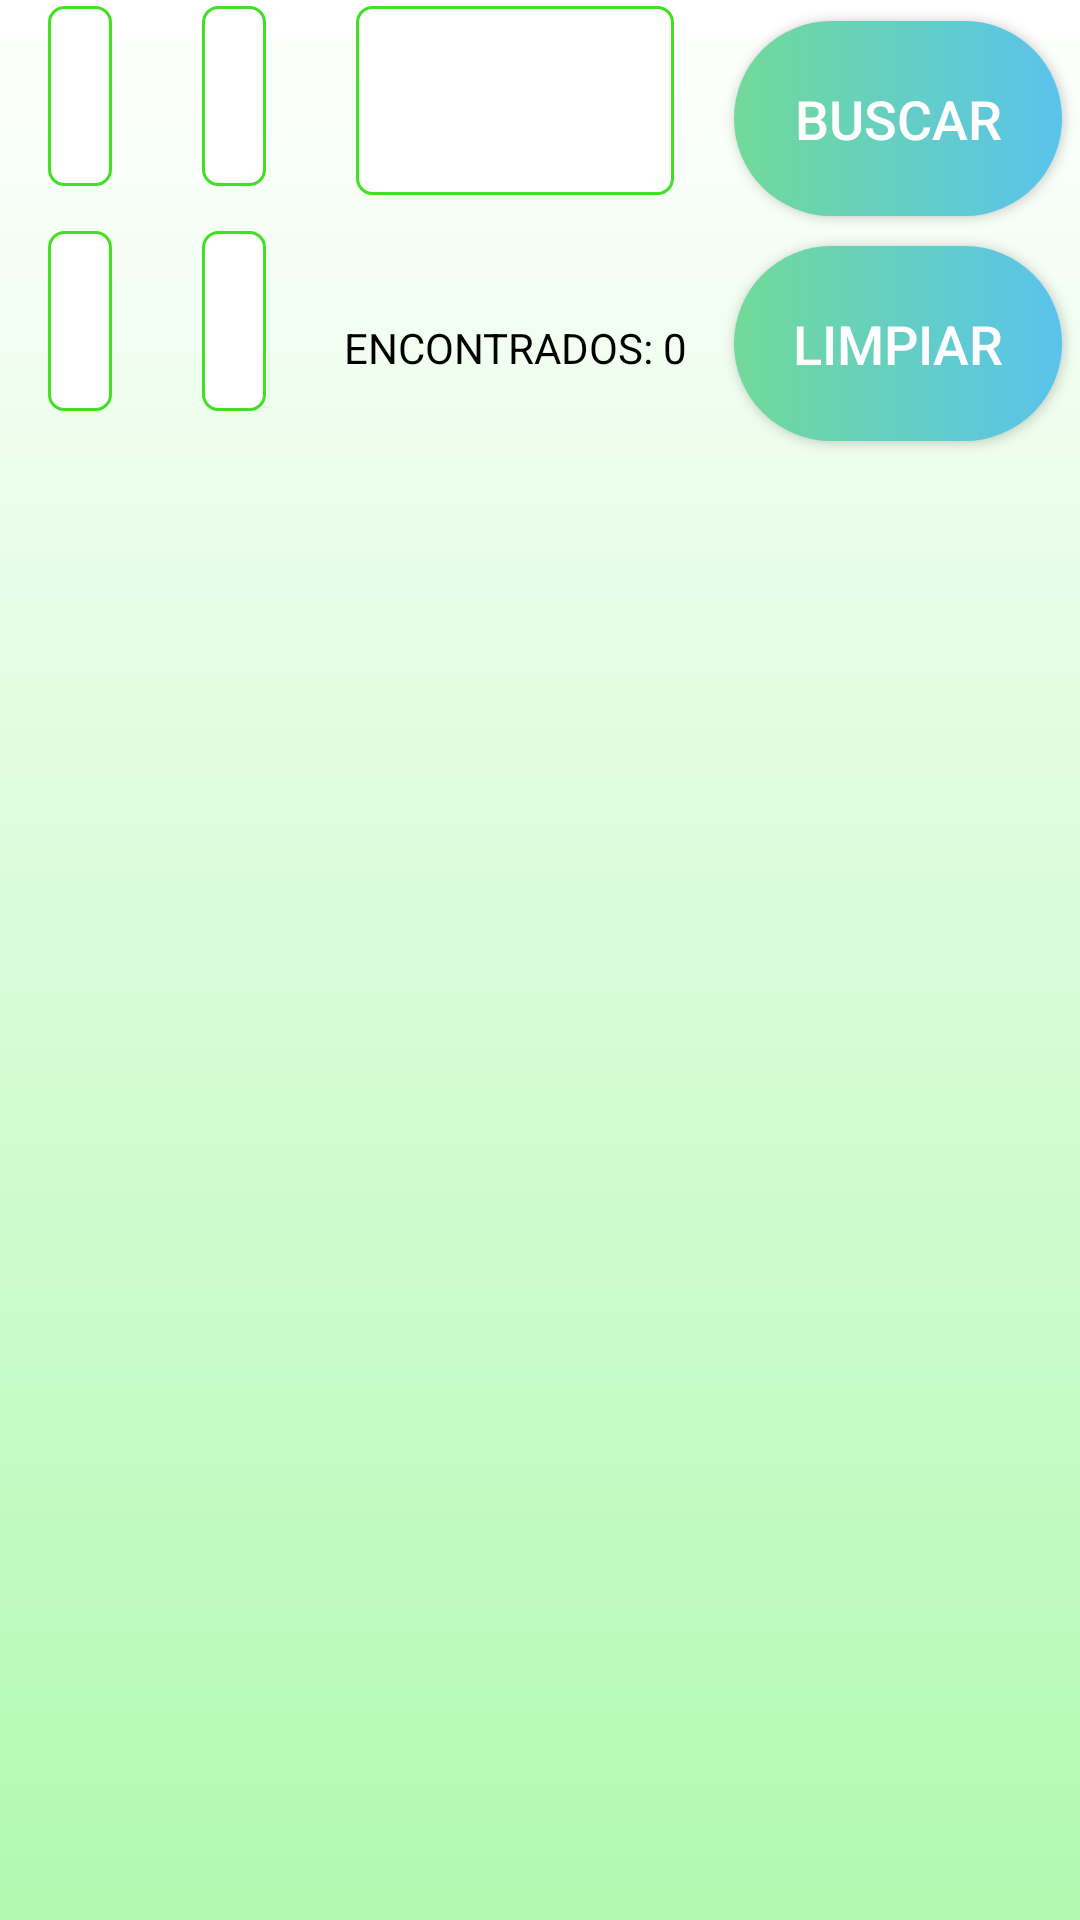

Reconstruct the res/layout file that produces this screen, plus the resources it refers to.
<!-- AndroidManifest.xml: application theme AppTheme -->
<!-- res/layout/activity_catalogo.xml -->
<?xml version="1.0" encoding="utf-8"?>
<LinearLayout xmlns:android="http://schemas.android.com/apk/res/android"
    xmlns:tools="http://schemas.android.com/tools"
    android:layout_width="match_parent"
    android:layout_height="match_parent"
    android:gravity="center_horizontal"
    android:orientation="vertical"
    android:paddingBottom="@dimen/activity_vertical_margin"
    android:paddingLeft="@dimen/activity_horizontal_margin"
    android:paddingRight="@dimen/activity_horizontal_margin"
    android:paddingTop="@dimen/activity_vertical_margin"
    tools:context="com.upc.gmt.catalogo.CatalogoActivity"
    android:background="@drawable/trial">

    <LinearLayout
        android:layout_width="match_parent"
        android:layout_height="150dp"
        android:orientation="horizontal">

        <LinearLayout
            android:layout_width="wrap_content"
            android:layout_height="match_parent"
            android:orientation="vertical"
            android:layout_weight="2">

            <Spinner
                style="@style/spinner_style"
                android:id="@+id/spnCatalogoTC"
                android:layout_width="match_parent"
                android:layout_height="match_parent"
                android:textAlignment="center"
                android:layout_weight="1"
                android:spinnerMode="dropdown" />

            <Spinner
                android:id="@+id/spnCatalogoTaC"
                style="@style/spinner_style"
                android:layout_width="match_parent"
                android:layout_height="match_parent"
                android:layout_weight="1"
                android:textAlignment="center"
                android:spinnerMode="dropdown" />
        </LinearLayout>

        <LinearLayout
            android:layout_width="wrap_content"
            android:layout_height="match_parent"
            android:layout_weight="2"
            android:orientation="vertical">

            <Spinner
                android:id="@+id/spnCatalogoColor"
                style="@style/spinner_style"
                android:layout_width="match_parent"
                android:layout_height="match_parent"
                android:layout_weight="1"
                android:textAlignment="center"
                android:spinnerMode="dropdown" />

            <Spinner
                android:id="@+id/spnCatalogoTemporada"
                style="@style/spinner_style"
                android:layout_width="match_parent"
                android:layout_height="match_parent"
                android:layout_weight="1"
                android:textAlignment="center"
                android:spinnerMode="dropdown" />

        </LinearLayout>

        <LinearLayout
            android:layout_width="wrap_content"
            android:layout_height="match_parent"
            android:orientation="vertical"
            android:layout_weight="2">

            <Spinner
                android:id="@+id/spnCatalogoPC"
                style="@style/spinner_style"
                android:layout_width="match_parent"
                android:layout_height="10dp"
                android:layout_weight="1"
                android:textAlignment="center"
                android:spinnerMode="dropdown" />

            <TextView
                android:id="@+id/tvTotalCatalogo"
                style="@style/textView_style"
                android:layout_width="match_parent"
                android:layout_height="wrap_content"
                android:gravity="center"
                android:text="ENCONTRADOS: 0"
                android:textColor="#000000" />


        </LinearLayout>

        <LinearLayout
            android:layout_width="wrap_content"
            android:layout_height="match_parent"
            android:orientation="vertical"
            android:layout_weight="2">

            <Button
                android:id="@+id/btnBuscarCalzado"
                style="@style/button_styleCatalogo"
                android:layout_width="match_parent"
                android:layout_height="wrap_content"
                android:layout_weight="1"
                android:onClick="onClickBuscar"
                android:text="BUSCAR" />

            <Button
                android:id="@+id/button3"
                style="@style/button_styleCatalogo"
                android:layout_width="match_parent"
                android:layout_height="wrap_content"
                android:layout_weight="1"
                android:onClick="onClickReiniciar"
                android:text="LIMPIAR" />


        </LinearLayout>

    </LinearLayout>

    <RelativeLayout
        android:layout_width="match_parent"
        android:layout_height="match_parent">

        <GridView
            android:id="@+id/gvCatalogo"
            android:layout_width="match_parent"
            android:layout_height="match_parent"
            android:columnWidth="150dp"
            android:gravity="center"
            android:horizontalSpacing="10dp"
            android:numColumns="5"
            android:scrollbars="vertical"
            android:stretchMode="columnWidth"
            android:verticalSpacing="10dp"
            android:padding="@dimen/espacio_grilla"
            android:layout_margin="9dp" />

    </RelativeLayout>

</LinearLayout>
<!-- resources referenced by this layout -->
<resources>
  <dimen name="activity_horizontal_margin">1dp</dimen>
  <dimen name="activity_vertical_margin">2dp</dimen>
  <dimen name="espacio_grilla">4dp</dimen>
  <!-- drawable trial (drawable) -->
  <?xml version="1.0" encoding="utf-8"?>
  <shape xmlns:android="http://schemas.android.com/apk/res/android">
      <gradient
          android:startColor="#FFFFFF"
          android:endColor="#b1f9b1"
          android:angle="270" />
  </shape>
  <style name="button_styleCatalogo">
          <item name="android:background">@drawable/button_background</item>
          <item name="android:layout_margin">5dp</item>
          <item name="android:textAllCaps">false</item>
          <item name="android:textColor">#FDFDFE</item>
          <item name="android:textSize">18sp</item>&gt;
      </style>
  <style name="spinner_style">
          <item name="android:background">@drawable/spinner_bg</item>
          <item name="android:layout_marginLeft">15dp</item>
          <item name="android:layout_marginRight">15dp</item>
          <item name="android:layout_marginBottom">15dp</item>
          <item name="android:paddingLeft">8dp</item>
          <item name="android:paddingTop">5dp</item>
          <item name="android:paddingBottom">5dp</item>
      </style>
  <style name="textView_style">
          <item name="android:gravity">center</item>
          <item name="android:textColor">#6f7a8b</item>
          <item name="android:layout_width">match_parent</item>
          <item name="android:layout_height">0dp</item>
          <item name="android:layout_weight">1</item>
      </style>
  <style name="AppTheme" parent="Base.Theme.AppCompat.Light.DarkActionBar">
          
          <item name="colorPrimary">@color/colorPrimary</item>
          <item name="colorPrimaryDark">@color/colorPrimaryDark</item>
          <item name="colorAccent">@color/colorAccent</item>
          
      </style>
  <!-- drawable button_background (drawable) -->
  <?xml version="1.0" encoding="utf-8"?>
  <selector xmlns:android="http://schemas.android.com/apk/res/android">
      <item>
          <shape android:shape="rectangle">
              <corners android:radius="50dp" />
              <solid android:color="#FDFDFE" />
              <size android:height="25dp" />
              <gradient android:startColor="#71DA98" android:endColor="#59C3ED" />
  
          </shape>
      </item>
  </selector>
  <!-- drawable spinner_bg (drawable) -->
  <?xml version="1.0" encoding="utf-8"?>
  <selector xmlns:android="http://schemas.android.com/apk/res/android">
      <item>
          <layer-list>
              <item>
                  <shape>
                      <gradient android:angle="50" android:endColor="#ffffff" android:startColor="#ffffff" android:type="sweep" />
  
                      <stroke android:width="1dp" android:color="#3fe122" />
  
                      <corners android:radius="5dp" />
  
                      <padding android:bottom="10dp" android:left="10dp" android:right="10dp" android:top="10dp" />
  
                  </shape>
              </item>
  
          </layer-list>
      </item>
  
  </selector>
  <color name="colorPrimary">#547e4d</color>
  <color name="colorPrimaryDark">#64997d</color>
  <color name="colorAccent">#3841e4</color>
</resources>
